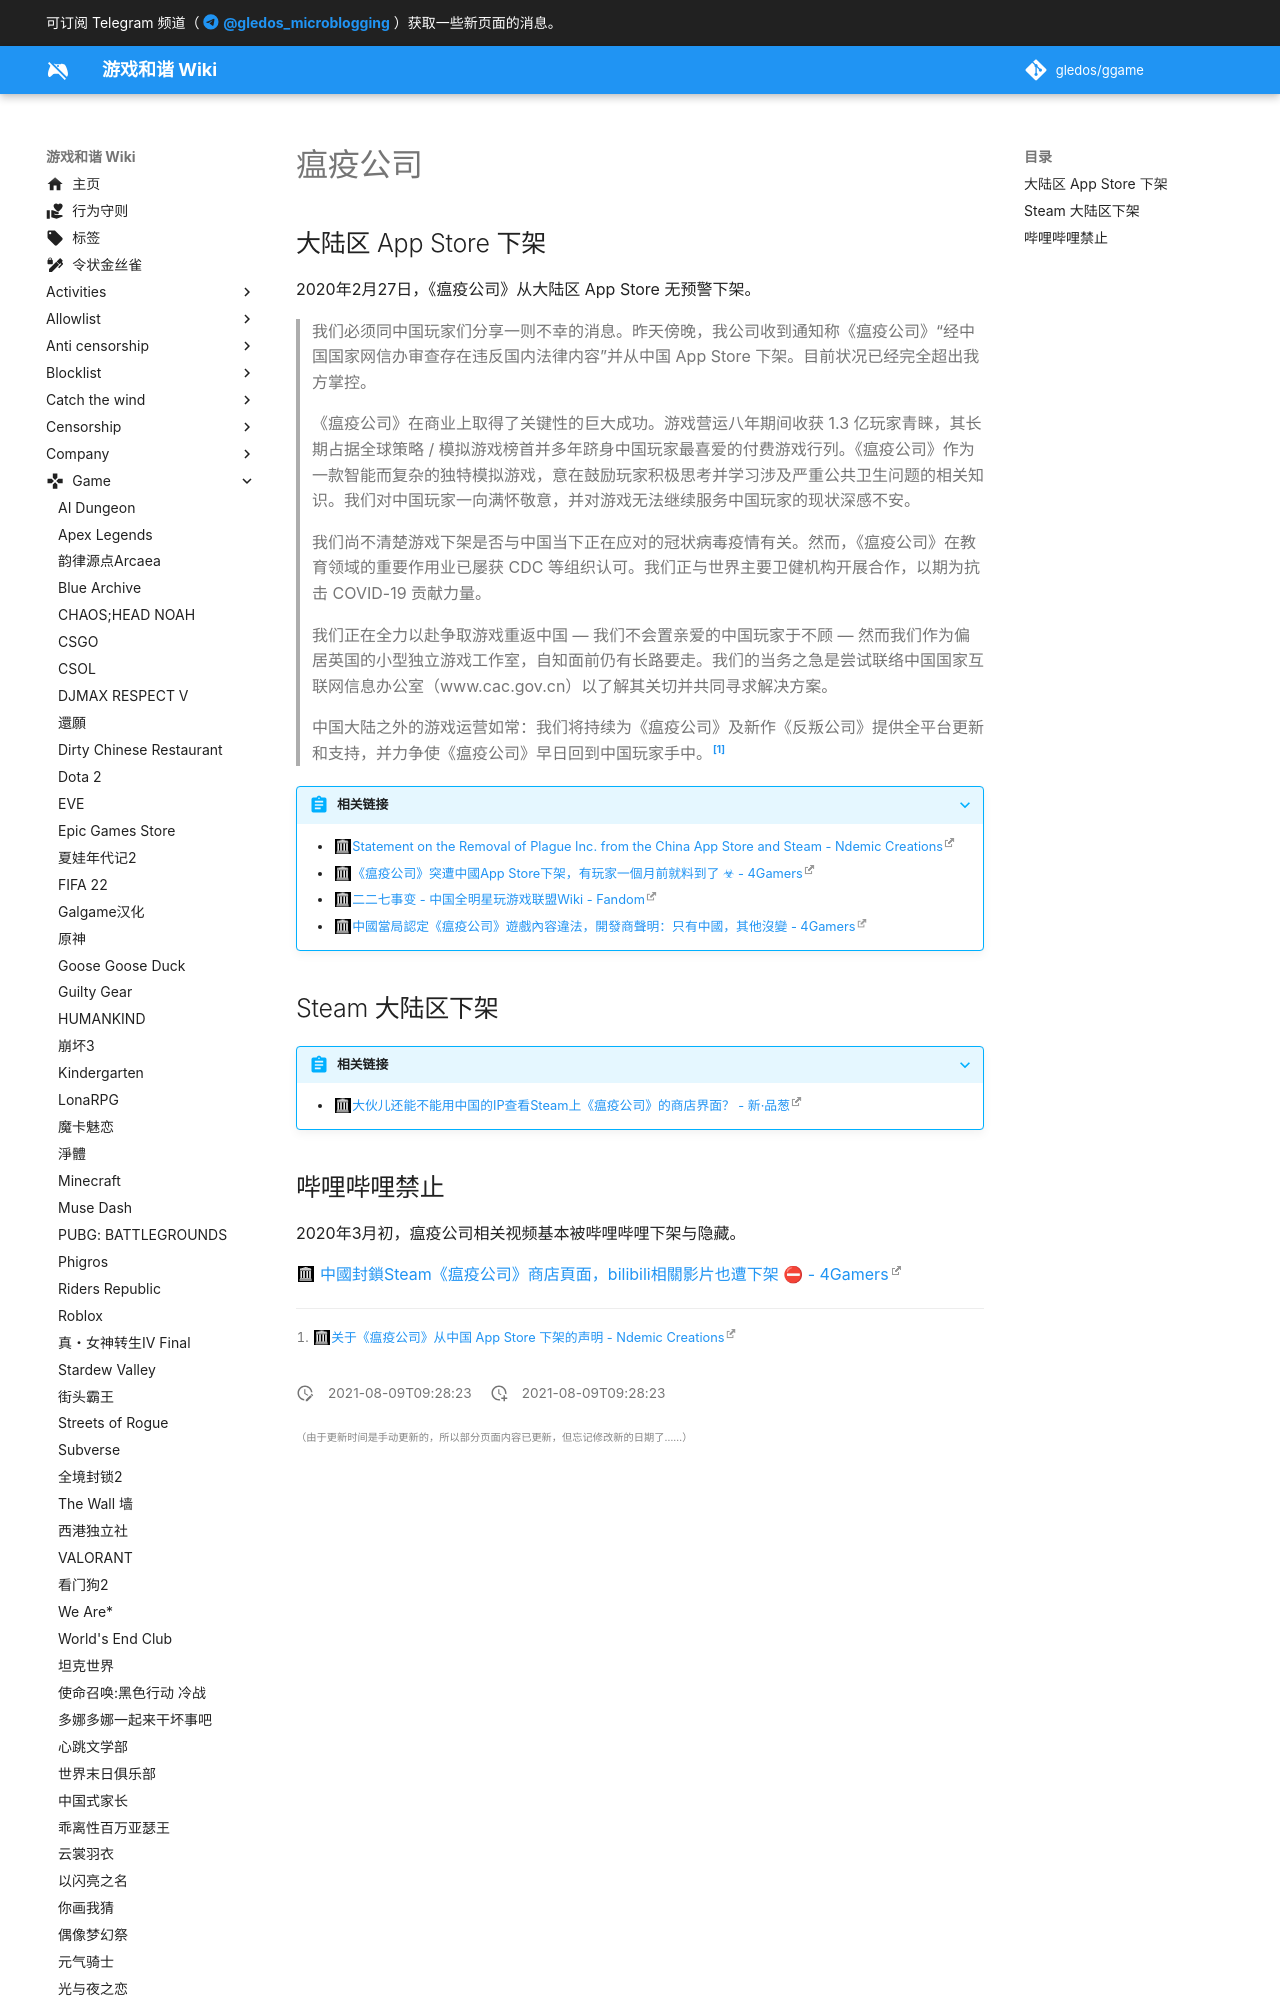

repository: gledos/ggame · page: game/瘟疫公司.html · generator: mkdocs

---
title: 瘟疫公司
description:
published: true
date: "2021-08-09T09:28:23"
特殊标签标记: #无标签
editor: markdown
dateCreated: "2021-08-09T09:28:23"
---

## 大陆区 App Store 下架

2020年2月27日，《瘟疫公司》从大陆区 App Store 无预警下架。

> 我们必须同中国玩家们分享一则不幸的消息。昨天傍晚，我公司收到通知称《瘟疫公司》“经中国国家网信办审查存在违反国内法律内容”并从中国 App Store 下架。目前状况已经完全超出我方掌控。
>
> 《瘟疫公司》在商业上取得了关键性的巨大成功。游戏营运八年期间收获 1.3 亿玩家青睐，其长期占据全球策略 / 模拟游戏榜首并多年跻身中国玩家最喜爱的付费游戏行列。《瘟疫公司》作为一款智能而复杂的独特模拟游戏，意在鼓励玩家积极思考并学习涉及严重公共卫生问题的相关知识。我们对中国玩家一向满怀敬意，并对游戏无法继续服务中国玩家的现状深感不安。
>
> 我们尚不清楚游戏下架是否与中国当下正在应对的冠状病毒疫情有关。然而，《瘟疫公司》在教育领域的重要作用业已屡获 CDC 等组织认可。我们正与世界主要卫健机构开展合作，以期为抗击 COVID-19 贡献力量。
>
> 我们正在全力以赴争取游戏重返中国 — 我们不会置亲爱的中国玩家于不顾 — 然而我们作为偏居英国的小型独立游戏工作室，自知面前仍有长路要走。我们的当务之急是尝试联络中国国家互联网信息办公室（www.cac.gov.cn）以了解其关切并共同寻求解决方案。
>
> 中国大陆之外的游戏运营如常：我们将持续为《瘟疫公司》及新作《反叛公司》提供全平台更新和支持，并力争使《瘟疫公司》早日回到中国玩家手中。[^rmfmanm]
